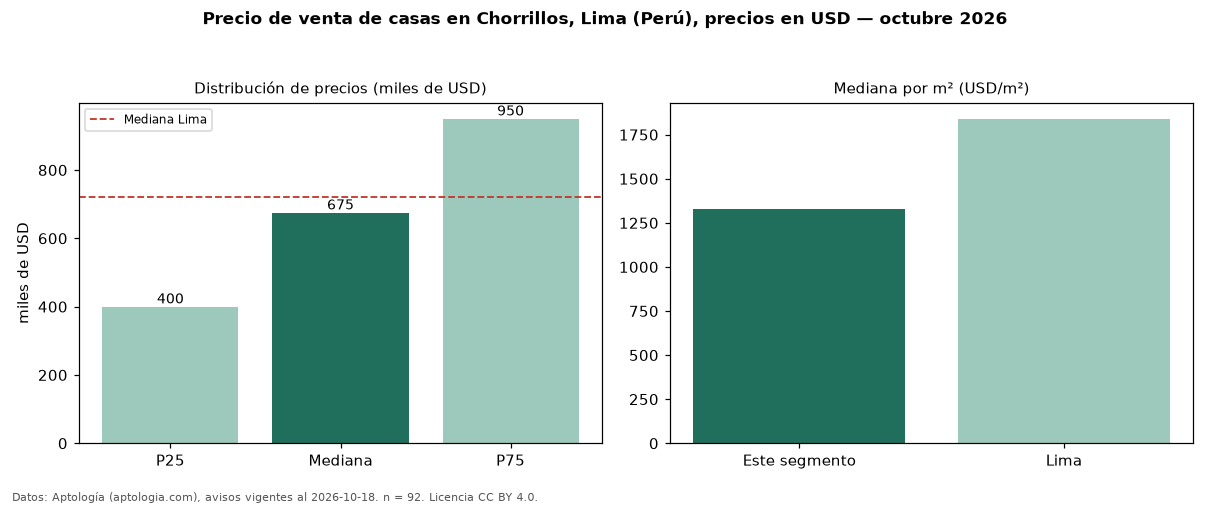

The data file committed next to this chart (first rows):
seccion, metrica, valor, moneda, n
precio, p25, 400000, USD, 92
precio, mediana, 675000, USD, 92
precio, p75, 950000, USD, 92
precio, minimo, 73000, USD, 92
precio, maximo, 3000000, USD, 92
m2, mediana_precio_m2, 1329, USD, 92
m2, area_mediana_m2, 431.0, m2, 92
banos, mediana_banos, 3.0, , 
parqueadero, pct_con_parqueadero, 100.0, %, 83
habitaciones, 3+, 680000, USD, 89
ciudad, mediana_ciudad_referencia, 720000, USD, 
ciudad, mediana_m2_ciudad, 1840, USD, 
fuente, fecha_datos, 2026-10-18, , 
fuente, atribucion, https://www.aptologia.com/pe/venta/lima/…, , 
fuente, licencia, CC BY 4.0, , 
